pico-8 play session: mixed d-pad (fixed 12-tick cycle)

[t = 8 s] mixed d-pad (1.2s cycle ×~6): → ← ↑ ↓ + 🅾/❎ taps, ~8s
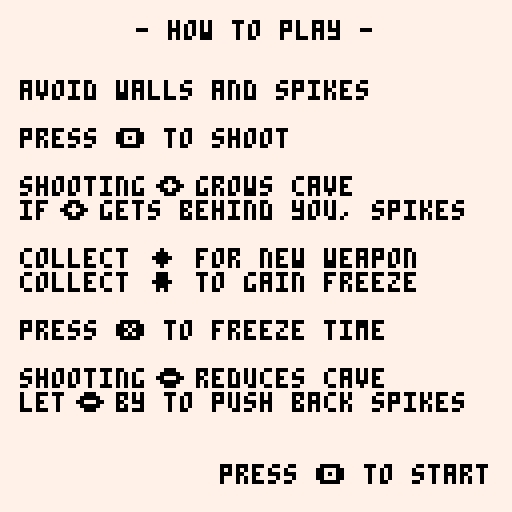

pico-8 cartridge
version 8
__lua__
--bullet cave
--brian vaughn, 2016

--[[
   ___  __  ____   __   __________  ________ _   ______
  / _ )/ / / / /  / /  / __/_  __/ / ___/ _ | | / / __/
 / _  / /_/ / /__/ /__/ _/  / /   / /__/ __ | |/ / _/  
/____/\____/____/____/___/ /_/    \___/_/ |_|___/___/  

design+art+code - brian vaughn, @morningtoast
music+sound - brian follick, @gnarcade_vgm        

contributors
	@guerragames
	@qbicfeet
	@westfellapps
	@joshmillard
	@pixelartm

thanks to pico-8 community for support, snippets and inspiration
                                         
]]

ver="v1.0"
v=2
t=0
enemy_all={}
bullets_all={}
walls={}
kills=0
musicon=true

cart_update=function() end
cart_draw=function() end




--
-- #palette
--

function pal_switch()
	local tmp=pal_fg
    pal_fg=pal_bg
    pal_bg=tmp
end

function pal_update()
	if pal_time>0 then 
		pal_time+=1 
		
		if pal_time>30 then --time per bomb
			p_bombs-=1
			pal_time=1
			
			if p_bombs<=0 then
				pal_time=0
				lvl_mode=1 --walls in
				lvl_speed=1
				pal_switch()
			end
		end
	end
end

function change_theme()
	pal_fg=current_theme[1]
	pal_bg=current_theme[2]
end


function clear_data()
	highscore=shr(0,16)
	save_thememax=1 --unlocked count
	save_shipmax=1 --unlocked count
	unlock_pos=1
	total=0

	dget(0,highscore)
	dset(1,save_thememax) --unlocked count
	dset(2,save_shipmax) --unlocked count
	dset(3,unlock_pos)
	dset(4,total)
end



--
-- #player
--
function p_init()
    p_x=10
	p_y=64
	p_t=0
	p_bt=0
	p_hitbox={x=current_ship[2],y=current_ship[3],w=0,h=0}
	p_collect={x=1,y=1,w=7,h=7}
	p_bombs=5
	p_bombmax=10
	p_dx=0
	p_dy=0
	p_gun=1
	p_gunrate=6
	p_dead=false
	p_sp=current_ship[1]
end

function p_update()
	bullet_speed=3
	p_speed=2
	p_color=pal_fg
	
	if laser_on then p_speed=1 end
	
	p_dx*=.15
	p_dy*=.15
	
    if btnr then p_dx+=p_speed end
    if btnl then p_dx-=p_speed end
    if btnd then p_dy+=p_speed end
    if btnu then p_dy-=p_speed end
	
	p_x+=p_dx
	p_y+=p_dy
	
	p_cx=p_x+5
	p_cy=p_y+3
    
    if p_x<1 then p_x=1 end
    if p_x>120 then p_x=120 end
    
    -- shoot
	
	local guny=p_y+3
	laser_on=false
    if btnz then
		
		-- normal
		if p_gun==1 then
			p_gunrate=6
			
			if p_bt==0 then
				sfx(5)
				bullet_create(p_y+1,0)
			end

			if p_bt==4 then 
				sfx(5)
				bullet_create(p_y+4,0)
			end
		end
		
		-- cross
		if p_gun==2 then
			p_gunrate=3
			if p_bt==0 then
				sfx(5)
				bullet_create(guny,0)
				bullet_create(guny,.25)
				bullet_create(guny,.5)
				bullet_create(guny,.75)
			end
		end
		
		-- laser
		if p_gun==3 then
			p_gunrate=0
			if p_bt==0 then
				sfx(7)
				laser_on=true
			end
		end
		
		-- super spread
		if p_gun==4 then
			p_gunrate=4
			if p_bt==0 then
				sfx(5)
				bullet_create(guny,.1875)
				bullet_create(guny,.8125)
				bullet_create(guny,.0625)
				bullet_create(guny,.937)
			end
		end
		
		
		-- loop
		if p_gun==5 then
			p_gunrate=3
			if p_bt==0 then
				sfx(5)
				bullet_create(guny, 0, 1)
				bullet_create(guny, 0, -1)
			end
		end
		
		-- manual shot big
		if p_gun==6 then
			bullet_speed=6
			p_gunrate=20
			if p_bt==0 then
				sfx(5)
				bullet_create(guny, 0, false, 5)
				p_x-=2
			end
		end
       
        p_bt+=1
        if p_bt>p_gunrate then p_bt=0 end -- fire rate
    else
        p_bt=0
    end
    
    -- pal bomb switch
    if btnxp and p_bombs>0 and lvl_mode>0 then
    	pal_switch()
    	pal_time=1
    	lvl_mode=-1 --walls out
		lvl_speed=0
    end
    
    -- check spike wall collision
    if p_x+4<lvl_back then p_die() end
	
	
    
    p_t+=1
end

function p_draw(x,y)
	x=x or p_x
	y=y or p_y
	
	pal(7,pal_fg)
	pal(0,pal_bg)
	spr(p_sp, x,y)
	pal()
end


function p_die()
	sfx(3)
	bullets_all={}
	gun_all={}
	bomb_all={}
	p_dead=true
	lvl_speed=0
end


function p_changegun()
	gun_pick=p_gun
	
	while gun_pick==p_gun do
		gun_pick=flr(rnd(6))+1
	end
	
	p_gun=gun_pick
end



--
-- #bullets of player
--


bullet_create=function(y,ang,arc,size)
	ang=ang or 0
	arc=arc or false
	size=size or 1
	
	local obj={x=p_x+6,y=y,c=pal_fg,arc=arc,ang=ang,size=size}

	obj.hitbox={y=-1*size,x=-1*size,w=1*size*2,h=1*size*2}
	obj.dx,obj.dy=dir_calc(ang,bullet_speed)
	add(bullets_all, obj)
    
end

bullet_laser=function(y)
	local obj={x=p_x+6,y=y}
	local laserw=127-obj.x
	
	obj.hitbox={y=0,x=0,w=laserw,h=1}
	obj.dx=0
	obj.dy=0
	
	add(bullets_all, obj)
end



bullet_update=function()
	foreach(bullets_all, function(b)
		b.x+=b.dx

		if not b.arc then
			b.y+=b.dy		
		else
			b.ang+=0.08
			b.y+=sin(b.ang)*3*b.arc
		end




		local pgx=b.x
		local pgy=b.y

		if pget(pgx,pgy)==pal_fg then
			b.c=pal_bg
		else
			b.c=pal_fg
		end

		if offscreen(b.x,b.y) then bullet_remove(b) end
	end) 
end

bullet_draw=function()
	if not laser_on then
		for b in all(bullets_all) do
			circfill(b.x,b.y, b.size, b.c)
		end
	else
		local tipx=p_x+10
		local tipy=p_y+3
		
		line(tipx,tipy, 127,tipy, pal_fg)
		print("\143",tipx,tipy-2,pal_fg)
	end
end


bullet_remove=function(b)
	del(bullets_all,b)
end




--
-- #enemy
--

enemy_create=function()
	local y=random(16,100)
	local qty=random(2,4)
	
	if rnd()<.5 then
		for n=1,qty do
			enemy_obj(128+16*n,y) --inline
		end
	else 
		if qty==4 then
			--cross
			enemy_obj(128,y) --left
			enemy_obj(144,y) --right
			enemy_obj(136,y-8) --top
			enemy_obj(136,y+8) --bot
		else 
		
			for n=1,qty do
				enemy_obj(128+11*n,y+9*n) --stagger
			end	
		end
	end
end

enemy_obj=function(x,y)
	x=x or 128
	y=y or random(16,110)
	
	local obj={
		x=x,
		y=y,
		c=pal_fg,
		hitbox={x=0,y=0,w=6,h=4},
		inverse=false
	}
	
	if rnd()<.5 then 
		obj.d=1
	else
		obj.d=-1
	end
	
	if y>9 and y<116 then
		add(enemy_all,obj)
	end
end

enemy_init=function()
	enemy_all={}
	enemy_speed=2
end

enemy_update=function()
	for e in all(enemy_all) do
	
		-- bullet collision
		if not laser_on then
			for b in all(bullets_all) do
				if collide(e.x,e.y,e.hitbox, b.x,b.y,b.hitbox) then
					enemy_kill(e)
					bullet_remove(b)
				end
			end
			
		else
			--laser check
			if collide(e.x,e.y,e.hitbox, p_x,p_y,{y=0,x=0,w=(127-p_x),h=1}) then
				enemy_kill(e)
			end
		end
			
			
		e.x-=enemy_speed
		
		-- remove if enemy hits the back edge; if previous pos was not wall, increase back
		if e.x<=lvl_back then
			enemy_remove(e)
			
			if not e.inverse then 
				--lvl_back=max(-1,lvl_back+1*lvl_mode)
				lvl_back=max(0,lvl_back+lvl_grow*lvl_mode)
				sfx(3) 
			end
		else
			local pgx=e.x-1
			local pgy=e.y+2
				
			if pgx>lvl_back and e.y<120 and e.y>8 then
				if pget(pgx,pgy)==pal_fg then
					e.c=pal_bg
					e.inverse=true
				else
					e.c=pal_fg
					e.inverse=false
				end
			end
		end
		
	end
end

enemy_draw=function()
	foreach(enemy_all, function(e)
		local char=e.char
		if lvl_mode<0 then 
			e.sp=4
		else
			e.sp=3
		end
		
		enemy_spr(e.sp,e.x,e.y,e.c)
	end)
	
	explode_draw()
end

enemy_remove=function(e) del(enemy_all,e) end 

enemy_kill=function(e)
	sfx(4)
	explode_circle(e.x+3,e.y)

	enemy_remove(e)
	lvl_column(e.x+3, e.d)
	kills+=1
end

enemy_spr=function(sp,x,y,c)
	pal(7,c)
	spr(sp,x,y)
	pal()
end




-- enemy explode
explode_all={}
explode_w=0
explode_square=function(x,y)
	add(explode_all,{
		square=true,
		x=x,y=y,w=0
	})
end
explode_circle=function(x,y)
	add(explode_all,{
		square=false,
		x=x,y=y,w=0
	})
end
explode_draw=function()
	foreach(explode_all, function(e)
		if e.square then
			rect(e.x-e.w,e.y-e.w, e.x+e.w,e.y+e.w, pal_fg)
			
		else
			circ(e.x,e.y,e.w,pal_fg)
		end
			
		e.w+=3
		if e.w>8 then del(explode_all,e) end
	end)
end



--
-- #gun pickups
--
gun_create=function()
	local obj={
		x=128,
		y=random(40,88),
		c=pal_fg,
		hitbox={x=0,y=0,w=8,h=8},
		ang=0
	}
	
	add(gun_all,obj)
	
end

gun_init=function()
	gun_all={}
	gun_t=0
end


gun_update=function()
	foreach(gun_all, function(b)
		if collide(b.x,b.y,b.hitbox, p_x,p_y,p_collect) then
			sfx(2)
			p_changegun()
			del(gun_all,b)
		end
			
		b.x-=2
		b.ang+=0.06
		b.y+=sin(b.ang)*3
   
		if b.x<1 then del(gun_all,b) end
	end)
	
	if gun_t>210 and not p_dead then
		if lvl_mode>0 then gun_create() end
		gun_t=0 
	end
	
	gun_t+=1
end

gun_draw=function()
	foreach(gun_all, function(b)
		print("\143",b.x,b.y, pal_fg)
	end)
end


--
-- #bomb pickups
--
bomb_create=function()
	local obj={
		x=128,
		y=random(40,88),
		c=pal_fg,
		hitbox={x=0,y=0,w=8,h=8},
		ang=0
	}
	
	add(bomb_all,obj)
	
end

bomb_init=function()
	bomb_all={}
	bomb_t=0
end


bomb_update=function()
	foreach(bomb_all, function(b)
		if collide(b.x,b.y,b.hitbox, p_x,p_y,p_collect) then
			sfx(2)
			del(bomb_all,b)
			
			if p_bombs<p_bombmax then p_bombs+=1 end -- bomb max
		end
			
		b.x-=1
		b.ang+=0.03
		b.y+=sin(b.ang)*3
   
		
		-- check to see if it's in a wall and flip color
		local pgx=b.x-1
		local pgy=b.y+2
		
		if pget(pgx,pgy)==pal_fg then
			b.c=pal_bg
		else
			b.c=pal_fg
		end
		
		
		if b.x<1 then del(bomb_all,b) end
	end)
	
	if bomb_t>90 and not p_dead then
		if lvl_mode>0 then bomb_create() end
		bomb_t=0 
	end
	
	bomb_t+=1
end

bomb_draw=function()
	foreach(bomb_all, function(b)
		print("\137",b.x,b.y, pal_fg)
	end)
end


--
-- #level
--


lvl_init=function()
	lvl_width=8
	lvl_height=8
	lvl_speed=1 --pixels to move (decrease as rate decreases)
	lvl_rate=1 --frames to wait before moving 
	lvl_above_y=0
	lvl_below_y=127
	lvl_back=0
	lvl_grow=4
	lvl_t=0
	lvl_mode=1 --1=normal,-1=invert
	
	walls={}
	lvl_spikes={}
	
	-- seed walls
	local limit=flr(128/lvl_width)

	for n=0,17 do
		add(walls,{
			x=n*lvl_width,
			y=lvl_above_y,
			hitbox={x=0,y=0,w=8,h=8},
			h=1,
			d=1
		})
	end

	for n=0,17 do
		add(walls,{
			x=n*lvl_width,
			y=lvl_below_y,
			hitbox={x=0,y=-8,w=8,h=8},
			h=1,
			d=-1
		})
	end
	
	
end

lvl_update=function()
	
	-- cover up all when player dies, transition into game over
	if p_dead then
		if lvl_back<130 then
			lvl_back+=lvl_grow
		else
			gameover_init()
		end
	end
	
	-- find the edge of the spikes
	foreach(walls, function(w)
		w.x-=lvl_speed

		if w.x<(0-lvl_width) then
			w.x=128

			if not p_dead then distance+=1 end
		end

		if collide(p_x,p_y,p_hitbox, w.x,w.y, w.hitbox) then
			p_die()
		end
	end)
end



lvl_draw=function()
	rectfill(0,0,127,127, pal_bg) --background fill
	
	foreach(walls, function(w)
		if w.h<1 then w.h=1 end
			
		local wh=w.y+w.h*lvl_height*w.d
			
		rectfill(w.x,w.y, w.x+lvl_width,wh, pal_fg)	--wall squares
		
		line(w.x+1,wh+1*w.d, w.x+7,wh+1*w.d, pal_fg)
	end)
	
	rectfill(-1,0, lvl_back-3,127, pal_fg) -- back wall
	
	-- spikes
	for n=0,20 do
		print("\143",lvl_back-6,3+6*n, pal_fg)
	end
	
	
	-- hud
	if not p_dead then
		center_text("dist "..flr(distance/2), 2, pal_bg)

		for n=1,p_bombs do
			print("\128", 16+8*n, 121, pal_bg)	
		end
	end
end


lvl_column=function(x, dir)
	for w in all(walls) do
		if x>=w.x and x<w.x+lvl_width and x<127 then
			if lvl_mode>0 then
				if w.d==dir and w.h<8 then
					w.h+=1*lvl_mode
				end
			else
				w.h+=1*lvl_mode	
			end
		end
		
		if w.d>0 then
			w.hitbox.h=w.h*8
		else
			w.hitbox.y=w.h*8*w.d
			w.hitbox.h=w.h*8
		end
	end
end







-- 
-- #game
--

game_init=function()
	play_music(0)
	p_init()
	lvl_init()
	enemy_init()
	bomb_init()
	gun_init()
	
	distance=0
	kills=0
	game_t=0
	
	cart_update=game_update
	cart_draw=game_draw
end


game_update=function()
	pal_update()
	if not p_dead then 
		p_update() 
		bomb_update()
		gun_update()
		bullet_update()
	end
	
	
	lvl_update()
	enemy_update()
	
	
	if game_t>55 and not p_dead then
		enemy_create()
		game_t=0
	end
	
	
	
	game_t+=1
end

game_draw=function()
	lvl_draw()
	bullet_draw()
	enemy_draw()
	bomb_draw()
	gun_draw()
	p_draw()
	
	
end



-- #title



ship_id=1 --pick ship
theme_id=1 --pick theme



theme_list={
	{0,7,"classic"}, --classic
	{7,3,"murfield"}, --murfield
	{2,15,"merlot"}, --autumn
	{15,1,"muffin"}, --crisp
	{4,10,"macrame"}, --newspaper
	{7,12,"sky king"}, --plum
	{9,0,"corona"}, --corona
	{11,3,"kermit"}, --grape
	{14,5,"pico8"}, --pico
	{8,0,"ninja"}, --ninja
	{7,8,"minty"}, --peppermint
}

ship_list={
	{1,5,3,"v-wing"},  --default, sprite,xoff,yoff
	{19,6,4,"buzzkill"},
	{17,5,3,"qbic"}, --front buster
	{33,3,3,"viper"}, --viper
	{49,5,3,"legion"}, --legion
	{50,5,2,"colby"},
	{34,4,3,"westfell"}, --heli
	{18,4,1,"esb-80"}, --jelly
	{20,6,2,"uss pixam"},
	{35,2,3,"overload"},
	{36,2,3,"giger"},
	
}

current_theme=theme_list[theme_id]
current_ship=ship_list[ship_id]
p_sp=current_ship[1]



--unlock points are accumulative
ul_points=300 --first unlock level, 300
ul_increase=500 --350
ul_limt=#theme_list+#ship_list-2

unlock={}


--debug=ul_limt
for n=1,ul_limt do
	if (n%2==0) then ul_type=2 else ul_type=1 end

	add(unlock, {ul_points,ul_type})
	
	ul_points+=ul_increase
	ul_increase=ul_increase+100
end


title_init=function()
	cart_update=title_update
	cart_draw=title_draw
	
	p_init()
	change_theme()
	title_option=1
	pal_time=0
	unlocked_ships={}
	unlocked_themes={}
	
	play_music(11)
	
	for n=1,save_thememax do
		add(unlocked_themes, theme_list[n])
	end
	
	for n=1,save_shipmax do
		add(unlocked_ships, ship_list[n])
	end
	
	
	--save to disk
	dset(1,save_thememax) --unlocked count
	dset(2,save_shipmax) --unlocked count
	dset(3,unlock_pos)
	dset(4,total)
	
end


title_update=function()
	if btnzp then 
		if newgame then
			howto_init()
		else
			game_init() 
		end
	end

	
	ship_marker_lt,ship_marker_rt,theme_marker_lt,theme_marker_rt="","","",""
	if btnup or btndp then
		title_option+=1
		if title_option>2 then title_option=1 end
		if title_option<1 then title_option=2 end
	end
	
	if title_option==1 then
		theme_marker_lt,theme_marker_rt="<",">"
	end
	
	if title_option==2 then
		ship_marker_lt,ship_marker_rt="<",">"
	end
	
	
	
	
	if btnrp or btnlp then
		if btnrp then sel=1 else sel=-1 end
		
		--select theme
		if title_option==1 then
			theme_id+=1*sel
			if theme_id>#unlocked_themes then theme_id=1 end
			if theme_id<1 then theme_id=#unlocked_themes end
			
			current_theme=theme_list[theme_id]
			change_theme()
		end
		
		if title_option==2 then
			ship_id+=1*sel
			if ship_id>#unlocked_ships then ship_id=1 end
			if ship_id<1 then ship_id=#unlocked_ships end
			
			current_ship=ship_list[ship_id]
		
			p_sp=current_ship[1]
		end
	end
	
	
	
	
end


title_draw=function()
	rectfill(0,0,127,127,pal_bg)
	
	pal(7,pal_fg)
	spr(64,13,5,13,4)
	pal()
	
	
	center_text("- theme -", 50,pal_fg)
	
	
	print(theme_marker_lt, 37,60,pal_fg)
	center_text(current_theme[3], 60, pal_fg)
	print(theme_marker_rt, 87,60,pal_fg)
	
	center_text("- ship -", 75,pal_fg)
	print(ship_marker_lt, 37,85,pal_fg)
	p_draw(60,84)
	center_text(current_ship[4], 95,pal_fg)
	print(ship_marker_rt, 87,85,pal_fg)
	
	
	center_text("hi "..score_text(highscore), 115,pal_fg)
	
end


-- #howto
howto_init=function()
	cart_update=function() end
	cart_draw=howto_draw
	newgame=false
	t=0
end


howto_draw=function()
	rectfill(0,0,127,127,pal_bg)
	if btnzp and t>30 then game_init() end
	--[[
	
	center_text("travel as far as you can",13, pal_fg)
	
	center_text("- avoid -",28, pal_fg)
	center_text("ceiling, floor, spikes",36,pal_fg)
	
	print("- shoot -",8, 55,pal_fg)
	print("\136 enemy", 8, 65, pal_fg)
	print("\151 enemy", 8, 75, pal_fg)
	
	print("- collect -",65, 55,pal_fg)
	print("\143 weapon", 65, 65, pal_fg)
	print("\137 brake power", 65, 75, pal_fg)
	
	center_text("- controls -",93,pal_fg)
	print("press \142 to shoot\npress \151 to brake", 28, 101, pal_fg)
	]]
	
	center_text("- how to play -",5, pal_fg)
	print("avoid walls and spikes\n\npress \142 to shoot\n\nshooting   grows cave\nif   gets behind you, spikes\n\ncollect \143 for new weapon\ncollect \137 to gain freeze\n\npress \151 to freeze time\n\nshooting   reduces cave\nlet   by to push back spikes",5,20, pal_fg)
	if t>30 then print("press \142 to start", 55, 116, pal_fg) end
	
	
	enemy_spr(3,39,44,pal_fg)
	enemy_spr(3,15,50,pal_fg)
	
	enemy_spr(4,39,92,pal_fg)
	enemy_spr(4,19,98,pal_fg)
	
	
end



-- #intro
intro_init=function()
	cart_update=function() end
	cart_draw=intro_draw
	
	textc=0
	t=0
end

intro_draw=function()
	center_text("bullet cave "..ver,8,textc)
	center_text("(c)2016 brian vaughn",16,textc)
	

	texty=35
	center_text("design+art+code",texty,textc)
	center_text("brian vaughn",texty+8,textc)
	center_text("@morningtoast",texty+16,textc)
	
	texty=70
	center_text("music+sound",texty,textc)
	center_text("brian follick",texty+8,textc)
	center_text("@gnarcade_vgm",texty+16,textc)
	
	center_text("a bullet factory game",110,textc)
	
	if t>6 then textc=5 end
	if t>12 then textc=6 end
	if t>18 then textc=7 end
	
	if t>130 then textc=6 end
	if t>136 then textc=5 end
	if t>142 then textc=0 end
	
	if t>160 then title_init() end
	
	t+=1
end



-- #gameover
total=0
master=false
pbar_container=107
distance=0
promo_list={
	"follow @morningtoast",
	"play buzz kill on pico-8",
	"play invader overload",
	"play mass360 on pico-8",
	"visit pico-8.com"
}
gameover_init=function()
	cart_update=gameover_update
	cart_draw=gameover_draw
	
	play_music(11)
	
	last_needed=0
	last_pos=0
	gameover_msg={}
	promo=rnd_table(promo_list)
	
	distance=flr(distance/2) --distance flown this round
	total+=distance --increase overall total distance
	
	
	dist=shr(distance,16)
	if dist>highscore then
		dset(0,dist)
		highscore=dist
	end
	
	gameover_vars()
end

gameover_vars=function()
	
	progress=0
	barover=false
	
	if unlock_pos>ul_limt then master=true end
	
	if not master then
		needed=unlock[unlock_pos][1]
		
		
		--get needed of last unlock
		last_pos=unlock_pos-1
		if last_pos>0 then
			last_needed=unlock[last_pos][1]
		end
		
		amount=needed-last_needed --units needed for this level
		span=total-last_needed

		if unlock_pos>1 then
			percent=span/amount
		else
			percent=total/amount
		end
		
		
		if percent>1 then
			pbar_length=pbar_container
			barover=true
			
		else
			pbar_length=flr(pbar_container*percent) --get width based on percent of 107px bar width
		end

		
	end
	
	
end


gameover_update=function()
	if not master then
		if progress>=pbar_length then
			
			if barover then
				if unlock[unlock_pos][2]==2 then
					add(gameover_msg,"new ship unlocked")
					save_shipmax=min(#ship_list,save_shipmax+1)
				else
					add(gameover_msg,"new theme unlocked")
					save_thememax=min(#theme_list,save_thememax+1)
				end
			
				unlock_pos+=1
				gameover_vars()
			end
		else
			progress+=2
			
			if progress>=pbar_length then progress=pbar_length end
		end

	end
	
	
	if btnzp and (master or not barover) then
		title_init()
	end
	
end


gameover_draw=function()
	rectfill(0,0,127,127, pal_bg) --bg
	
	if not master then
		center_text("distance",5, pal_fg)
		rectfill(10,12, 10+progress,23, pal_fg) --fill
		rect(10,12, 117,23, pal_fg) --border
		center_text(total.."/"..needed,26, pal_fg)

		for i,m in pairs(gameover_msg) do
			center_text(m, 55+10*i, pal_fg)
		end
	else
		center_text("you are a bullet cave master",25, pal_fg)
		center_text("please try our other pico-8 games",45, pal_fg)
	end
	
	
	if not barover or master then 
		center_text("press \142 to continue",45, pal_fg) 
		
		if #gameover_msg<=0 then
			center_text(promo,110,pal_fg)
		end
	end
end



-- #savegame
cartdata("bulletcavep8r1") --load savedata, rename to be unique

highscore=dget(0) or shr(0,16)
save_thememax=max(dget(1),1) --unlocked count
save_shipmax=max(dget(2),1) --unlocked count
unlock_pos=max(dget(3),1)
total=dget(4) or 0


-- #loop
menuitem(1, "toggle music", function() 
	if musicon then musicon=false music(-1) else musicon=true end
end)

menuitem(2, "clear save data", function()
	clear_data()
	title_init()
end)

function _init()
    pal_fg=theme_list[theme_id][1]
    pal_bg=theme_list[theme_id][2]
    
	newgame=true
	
    intro_init()
end


function _update()
	btnl=btn(0)
	btnr=btn(1)
	btnu=btn(2)
	btnd=btn(3)
	btnz=btn(4)
	btnxp=btnp(5)
	btnzp=btnp(4)
	btnlp=btnp(0)
	btnrp=btnp(1)
	btnup=btnp(2)
	btndp=btnp(3)

	cart_update()
	
    t+=1
end


function _draw()
	cls()
    cart_draw()
	
	if debug then print(debug,0,0,2) end
end




--
-- #util
--

function play_music(id)
	if musicon then music(id) end
end

function center_text(s,y,c) print(s,64-(#s*2),y,c) end

function debug_hitbox(x,y,hitbox,color) 
	local color=c or 11
	rect(x+hitbox.x,y+hitbox.y, x+hitbox.x+hitbox.w,y+hitbox.y+hitbox.h, color)
end

function dir_calc(angle,speed)
	local dx=cos(angle)*speed
	local dy=sin(angle)*speed
	
	return dx,dy
end

function offscreen(x,y)
	if (x<0 or x>127 or y<0 or y>127) then 
		return true
	else
		return false
	end
end

-- returns true if hitbox collision
function collide(ax,ay,ahitbox, bx,by,bhitbox)
	ahitbox=ahitbox or {x=0,y=0,w=0,h=0}
	bhitbox=bhitbox or {x=0,y=0,w=0,h=0}
	
    if
        bx+bhitbox.x+bhitbox.w > ax+ahitbox.x and 
        by+bhitbox.y+bhitbox.h > ay+ahitbox.y and
        bx+bhitbox.x < ax+ahitbox.x+ahitbox.w and
        by+bhitbox.y < ay+ahitbox.y+ahitbox.h 
    then
        return true
    end
end



-- get a random number between min and max
function random(min,max)
	n=round(rnd(max-min))+min
	return n
end

-- round number to the nearest whole
function round(num, idp)
  local mult = 10^(idp or 0)
  return flr(num * mult + 0.5) / mult
end

function score_text(val)
   local s = ""
   local v = abs(val)
   while (v!=0) do
     s = shl(v % 0x0.000a, 16)..s
     v /= 10
   end
   if (val<=0)  s = "0"..s
   return s 
end

-- returns random pos value from provided table
function rnd_table(t)
	local r=flr(rnd(#t))+1
	return(t[r])
end
__gfx__
00000000770000000777777000777000007770000000000000000000000000000000000000000000000000000000000000000000000000000000000000000000
00000000077700007777777707707700077777000000000000000000000000000000000000000000000000000000000000000000000000000000000000000000
00000000007777700000000077000770770007700000000000000000000000000000000000000000000000000000000000000000000000000000000000000000
00000000000770770000000007707700077777000000000000000000000000000000000000000000000000000000000000000000000000000000000000000000
00000000007777700000000000777000007770000000000000000000000000000000000000000000000000000000000000000000000000000000000000000000
00000000077700000000000000000000000000000000000000000000000000000000000000000000000000000000000000000000000000000000000000000000
00000000770000000000000000000000000000000000000000000000000000000000000000000000000000000000000000000000000000000000000000000000
00000000000000000000000000000000000000000000000000000000000000000000000000000000000000000000000000000000000000000000000000000000
00000000077770000077770077000000777707700000000000000000000000000000000000000000000000000000000000000000000000000000000000000000
00000000700077000777077007700000007077770000000000000000000000000000000000000000000000000000000000000000000000000000000000000000
00000000000077700077770000070770077777070000000000000000000000000000000000000000000000000000000000000000000000000000000000000000
00000000007770770707070000777777077777770000000000000000000000000000000000000000000000000000000000000000000000000000000000000000
00000000000077700707007007777707007077770000000000000000000000000000000000000000000000000000000000000000000000000000000000000000
00000000700077000707007007770070777707700000000000000000000000000000000000000000000000000000000000000000000000000000000000000000
00000000077770000700707007700000000000000000000000000000000000000000000000000000000000000000000000000000000000000000000000000000
00000000000000007007000700700000000000000000000000000000000000000000000000000000000000000000000000000000000000000000000000000000
00000000007000000777000070000000077777070000000000000000000000000000000000000000000000000000000000000000000000000000000000000000
00000000007700000077777777000000770000770000000000000000000000000000000000000000000000000000000000000000000000000000000000000000
00000000777777770707770007770000777700070000000000000000000000000000000000000000000000000000000000000000000000000000000000000000
00000000077070007707077077077700770700000000000000000000000000000000000000000000000000000000000000000000000000000000000000000000
00000000777777770707770007770000777700000000000000000000000000000000000000000000000000000000000000000000000000000000000000000000
00000000007700000077777777000000777007770000000000000000000000000000000000000000000000000000000000000000000000000000000000000000
00000000007000000777000070000000077777770000000000000000000000000000000000000000000000000000000000000000000000000000000000000000
00000000000000000000000000000000007770000000000000000000000000000000000000000000000000000000000000000000000000000000000000000000
00000000077770000000707000000000000000000000000000000000000000000000000000000000000000000000000000000000000000000000000000000000
00000000007000000700777000000000000000000000000000000000000000000000000000000000000000000000000000000000000000000000000000000000
00000000077777707000707700000000000000000000000000000000000000000000000000000000000000000000000000000000000000000000000000000000
00000000777770777077777700000000000000000000000000000000000000000000000000000000000000000000000000000000000000000000000000000000
00000000077777707777777000000000000000000000000000000000000000000000000000000000000000000000000000000000000000000000000000000000
00000000007000000777777000000000000000000000000000000000000000000000000000000000000000000000000000000000000000000000000000000000
00000000077770000700707000000000000000000000000000000000000000000000000000000000000000000000000000000000000000000000000000000000
00000000000000000000000000000000000000000000000000000000000000000000000000000000000000000000000000000000000000000000000000000000
00777777777777777007777770000777777077777700000000000777777000000000000077777777777777077777777777777700000000000000000000000000
00777777777777777707777770000777777077777700000000000777777000000000007777777777777777077777777777777000000000000000000000000000
00777777777777777707777770000777777077777700000000000777777000000000007777777777777777077777777777777000000000000000000000000000
00777777000077777707777770000777777077777700000000000777777000000000007777770000000000000007777770000000000000000000000000000000
00777777000077777707777770000777777077777700000000000777777000000000007777770000000000000007777770000000000000000000000000000000
07777777777777770077777700000777770777777000000000007777770000000000077777777777000000000077777700000000000000000000000000000000
07777777777777770077777700007777770777777000000000007777770000000000077777777777000000000077777700000000000000000000000000000000
07777777777777770077777700007777770777777000000000007777770000000000077777777770000000000077777700000000000000000000000000000000
07777770000777777077777700007777770777777000000000007777770000000000077777700000000000000077777700000000000000000000000000000000
07777770000777777077777700007777770777777000000000007777770000000000077777700000000000000077777700000000000000000000000000000000
07777770000777777077777700007777770777777000000000007777770000000000077777700000000000000077777700000000000000000000000000000000
77777777777777770777777777777777707777777777777777077777777777777770777777777777777700000777777000000000000000000000000000000000
77777777777777700777777777777777707777777777777777077777777777777770777777777777777700000777777000000000000000000000000000000000
77777777777777700077777777777777007777777777777777077777777777777770077777777777777700000777777000000000000000000000000000000000
00000000000000000000000000000000000000000000000000000000000000000000000000000000000000000000000000000000000000000000000000000000
00000000000000000000000000000000000000000000000000000000000000000000000000000000000000000000000000000000000000000000000000000000
00000000000000000077777777777770000777777777777700777777000077777700077777777777777000000000000000000000000000000000000000000000
00000000000000000077777777777770077777777777777770777777000077777707777777777777777000000000000000000000000000000000000000000000
00000000000000007777777777777777077777777777777770777777000077777707777777777777777000000000000000000000000000000000000000000000
00000000000000007777770000777777077777700007777770777777000077777707777770000000000000000000000000000000000000000000000000000000
00000000000000007777770000777777077777700007777770777777000077777707777770000000000000000000000000000000000000000000000000000000
00000000000000077777700007777770777777777777777707777770000777777077777777777000000000000000000000000000000000000000000000000000
00000000000000077777700000000000777777777777777707777770000777777077777777777000000000000000000000000000000000000000000000000000
00000000000000077777700000000000777777777777777707777770007777777077777777770000000000000000000000000000000000000000000000000000
00000000000000077777700000000000777777000077777707777770777777700077777700000000000000000000000000000000000000000000000000000000
00000000000000077777700007777770777777000077777707777770777777700077777700000000000000000000000000000000000000000000000000000000
00000000000000077777700007777770777777000077777707777777777777000077777700000000000000000000000000000000000000000000000000000000
00000000000000777777777777777707777770000777777077777777777700000777777777777777700000000000000000000000000000000000000000000000
00000000000000777777777777777707777770000777777077777777777700000777777777777777700000000000000000000000000000000000000000000000
00000000000000077777777777777007777770000777777077777777770000000077777777777777700000000000000000000000000000000000000000000000
00000000000000000000000000000000000000000000000000000000000000000000000000000000000000000000000000000000000000000000000000000000
00000000000000000000000000000000000000000000000000000000000000000000000000000000000000000000000000000000000000000000000000000000
00000000000000000000000000000000000000000000000000000000000000000000000000000000000000000000000000000000000000000000000000000000
00000000000000000000000000000000000000000000000000000000000000000000000000000000000000000000000000000000000000000000000000000000
00000000000000000000000000000000000000000000000000000000000000000000000000000000000000000000000000000000000000000000000000000000
00000000000000000000000000000000000000000000000000000000000000000000000000000000000000000000000000000000000000000000000000000000
00000000000000000000000000000000000000000000000000000000000000000000000000000000000000000000000000000000000000000000000000000000
00000000000000000000000000000000000000000000000000000000000000000000000000000000000000000000000000000000000000000000000000000000
00000000000000000000000000000000000000000000000000000000000000000000000000000000000000000000000000000000000000000000000000000000
00000000000000000000000000000000000000000000000000000000000000000000000000000000000000000000000000000000000000000000000000000000
00000000000000000000000000000000000000000000000000000000000000000000000000000000000000000000000000000000000000000000000000000000
00000000000000000000000000000000000000000000000000000000000000000000000000000000000000000000000000000000000000000000000000000000
00000000000000000000000000000000000000000000000000000000000000000000000000000000000000000000000000000000000000000000000000000000
00000000000000000000000000000000000000000000000000000000000000000000000000000000000000000000000000000000000000000000000000000000
00000000000000000000000000000000000000000000000000000000000000000000000000000000000000000000000000000000000000000000000000000000
00000000000000000000000000000000000000000000000000000000000000000000000000000000000000000000000000000000000000000000000000000000
00000000000000000000000000000000000000000000000000000000000000000000000000000000000000000000000000000000000000000000000000000000
00000000000000000000000000000000000000000000000000000000000000000000000000000000000000000000000000000000000000000000000000000000
00000000000000000000000000000000000000000000000000000000000000000000000000000000000000000000000000000000000000000000000000000000
00000000000000000000000000000000000000000000000000000000000000000000000000000000000000000000000000000000000000000000000000000000
00000000000000000000000000000000000000000000000000000000000000000000000000000000000000000000000000000000000000000000000000000000
00000000000000000000000000000000000000000000000000000000000000000000000000000000000000000000000000000000000000000000000000000000
00000000000000000000000000000000000000000000000000000000000000000000000000000000000000000000000000000000000000000000000000000000
00000000000000000000000000000000000000000000000000000000000000000000000000000000000000000000000000000000000000000000000000000000
00000000000000000000000000000000000000000000000000000000000000000000000000000000000000000000000000000000000000000000000000000000
00000000000000000000000000000000000000000000000000000000000000000000000000000000000000000000000000000000000000000000000000000000
00000000000000000000000000000000000000000000000000000000000000000000000000000000000000000000000000000000000000000000000000000000
00000000000000000000000000000000000000000000000000000000000000000000000000000000000000000000000000000000000000000000000000000000
00000000000000000000000000000000000000000000000000000000000000000000000000000000000000000000000000000000000000000000000000000000
00000000000000000000000000000000000000000000000000000000000000000000000000000000000000000000000000000000000000000000000000000000
00000000000000000000000000000000000000000000000000000000000000000000000000000000000000000000000000000000000000000000000000000000
00000000000000000000000000000000000000000000000000000000000000000000000000000000000000000000000000000000000000000000000000000000
00000000000000000000000000000000000000000000000000000000000000000000000000000000000000000000000000000000000000000000000000000000
00000000000000000000000000000000000000000000000000000000000000000000000000000000000000000000000000000000000000000000000000000000
00000000000000000000000000000000000000000000000000000000000000000000000000000000000000000000000000000000000000000000000000000000
00000000000000000000000000000000000000000000000000000000000000000000000000000000000000000000000000000000000000000000000000000000
00000000000000000000000000000000000000000000000000000000000000000000000000000000000000000000000000000000000000000000000000000000
00000000000000000000000000000000000000000000000000000000000000000000000000000000000000000000000000000000000000000000000000000000
00000000000000000000000000000000000000000000000000000000000000000000000000000000000000000000000000000000000000000000000000000000
00000000000000000000000000000000000000000000000000000000000000000000000000000000000000000000000000000000000000000000000000000000
00000000000000000000000000000000000000000000000000000000000000000000000000000000000000000000000000000000000000000000000000000000
00000000000000000000000000000000000000000000000000000000000000000000000000000000000000000000000000000000000000000000000000000000
00000000000000000000000000000000000000000000000000000000000000000000000000000000000000000000000000000000000000000000000000000000
00000000000000000000000000000000000000000000000000000000000000000000000000000000000000000000000000000000000000000000000000000000
00000000000000000000000000000000000000000000000000000000000000000000000000000000000000000000000000000000000000000000000000000000
00000000000000000000000000000000000000000000000000000000000000000000000000000000000000000000000000000000000000000000000000000000
00000000000000000000000000000000000000000000000000000000000000000000000000000000000000000000000000000000000000000000000000000000
00000000000000000000000000000000000000000000000000000000000000000000000000000000000000000000000000000000000000000000000000000000
00000000000000000000000000000000000000000000000000000000000000000000000000000000000000000000000000000000000000000000000000000000
00000000000000000000000000000000000000000000000000000000000000000000000000000000000000000000000000000000000000000000000000000000
00000000000000000000000000000000000000000000000000000000000000000000000000000000000000000000000000000000000000000000000000000000
00000000000000000000000000000000000000000000000000000000000000000000000000000000000000000000000000000000000000000000000000000000
00000000000000000000000000000000000000000000000000000000000000000000000000000000000000000000000000000000000000000000000000000000
00000000000000000000000000000000000000000000000000000000000000000000000000000000000000000000000000000000000000000000000000000000
00000000000000000000000000000000000000000000000000000000000000000000000000000000000000000000000000000000000000000000000000000000
00000000000000000000000000000000000000000000000000000000000000000000000000000000000000000000000000000000000000000000000000000000
00000000000000000000000000000000000000000000000000000000000000000000000000000000000000000000000000000000000000000000000000000000
00000000000000000000000000000000000000000000000000000000000000000000000000000000000000000000000000000000000000000000000000000000
00000000000000000000000000000000000000000000000000000000000000000000000000000000000000000000000000000000000000000000000000000000
00000000000000000000000000000000000000000000000000000000000000000000000000000000000000000000000000000000000000000000000000000000
00000000000000000000000000000000000000000000000000000000000000000000000000000000000000000000000000000000000000000000000000000000
00000000000000000000000000000000000000000000000000000000000000000000000000000000000000000000000000000000000000000000000000000000
00000000000000000000000000000000000000000000000000000000000000000000000000000000000000000000000000000000000000000000000000000000
00000000000000000000000000000000000000000000000000000000000000000000000000000000000000000000000000000000000000000000000000000000
00000000000000000000000000000000000000000000000000000000000000000000000000000000000000000000000000000000000000000000000000000000
00000000000000000000000000000000000000000000000000000000000000000000000000000000000000000000000000000000000000000000000000000000
__gff__
0000000000000000000000000000000000000000000000000000000000000000000000000000000000000000000000000000000000000000000000000000000000000000000000000000000000000000000000000000000000000000000000000000000000000000000000000000000000000000000000000000000000000000
0000000000000000000000000000000000000000000000000000000000000000000000000000000000000000000000000000000000000000000000000000000000000000000000000000000000000000000000000000000000000000000000000000000000000000000000000000000000000000000000000000000000000000
__map__
0000000000000000000000000000000000000000000000000000000000000000000000000000000000000000000000000000000000000000000000000000000000000000000000000000000000000000000000000000000000000000000000000000000000000000000000000000000000000000000000000000000000000000
0000000000000000000000000000000000000000000000000000000000000000000000000000000000000000000000000000000000000000000000000000000000000000000000000000000000000000000000000000000000000000000000000000000000000000000000000000000000000000000000000000000000000000
0000000000000000000000000000000000000000000000000000000000000000000000000000000000000000000000000000000000000000000000000000000000000000000000000000000000000000000000000000000000000000000000000000000000000000000000000000000000000000000000000000000000000000
0000000000000000000000000000000000000000000000000000000000000000000000000000000000000000000000000000000000000000000000000000000000000000000000000000000000000000000000000000000000000000000000000000000000000000000000000000000000000000000000000000000000000000
0000000000000000000000000000000000000000000000000000000000000000000000000000000000000000000000000000000000000000000000000000000000000000000000000000000000000000000000000000000000000000000000000000000000000000000000000000000000000000000000000000000000000000
0000000000000000000000000000000000000000000000000000000000000000000000000000000000000000000000000000000000000000000000000000000000000000000000000000000000000000000000000000000000000000000000000000000000000000000000000000000000000000000000000000000000000000
0000000000000000000000000000000000000000000000000000000000000000000000000000000000000000000000000000000000000000000000000000000000000000000000000000000000000000000000000000000000000000000000000000000000000000000000000000000000000000000000000000000000000000
0000000000000000000000000000000000000000000000000000000000000000000000000000000000000000000000000000000000000000000000000000000000000000000000000000000000000000000000000000000000000000000000000000000000000000000000000000000000000000000000000000000000000000
0000000000000000000000000000000000000000000000000000000000000000000000000000000000000000000000000000000000000000000000000000000000000000000000000000000000000000000000000000000000000000000000000000000000000000000000000000000000000000000000000000000000000000
0000000000000000000000000000000000000000000000000000000000000000000000000000000000000000000000000000000000000000000000000000000000000000000000000000000000000000000000000000000000000000000000000000000000000000000000000000000000000000000000000000000000000000
0000000000000000000000000000000000000000000000000000000000000000000000000000000000000000000000000000000000000000000000000000000000000000000000000000000000000000000000000000000000000000000000000000000000000000000000000000000000000000000000000000000000000000
0000000000000000000000000000000000000000000000000000000000000000000000000000000000000000000000000000000000000000000000000000000000000000000000000000000000000000000000000000000000000000000000000000000000000000000000000000000000000000000000000000000000000000
0000000000000000000000000000000000000000000000000000000000000000000000000000000000000000000000000000000000000000000000000000000000000000000000000000000000000000000000000000000000000000000000000000000000000000000000000000000000000000000000000000000000000000
0000000000000000000000000000000000000000000000000000000000000000000000000000000000000000000000000000000000000000000000000000000000000000000000000000000000000000000000000000000000000000000000000000000000000000000000000000000000000000000000000000000000000000
0000000000000000000000000000000000000000000000000000000000000000000000000000000000000000000000000000000000000000000000000000000000000000000000000000000000000000000000000000000000000000000000000000000000000000000000000000000000000000000000000000000000000000
0000000000000000000000000000000000000000000000000000000000000000000000000000000000000000000000000000000000000000000000000000000000000000000000000000000000000000000000000000000000000000000000000000000000000000000000000000000000000000000000000000000000000000
0000000000000000000000000000000000000000000000000000000000000000000000000000000000000000000000000000000000000000000000000000000000000000000000000000000000000000000000000000000000000000000000000000000000000000000000000000000000000000000000000000000000000000
0000000000000000000000000000000000000000000000000000000000000000000000000000000000000000000000000000000000000000000000000000000000000000000000000000000000000000000000000000000000000000000000000000000000000000000000000000000000000000000000000000000000000000
0000000000000000000000000000000000000000000000000000000000000000000000000000000000000000000000000000000000000000000000000000000000000000000000000000000000000000000000000000000000000000000000000000000000000000000000000000000000000000000000000000000000000000
0000000000000000000000000000000000000000000000000000000000000000000000000000000000000000000000000000000000000000000000000000000000000000000000000000000000000000000000000000000000000000000000000000000000000000000000000000000000000000000000000000000000000000
0000000000000000000000000000000000000000000000000000000000000000000000000000000000000000000000000000000000000000000000000000000000000000000000000000000000000000000000000000000000000000000000000000000000000000000000000000000000000000000000000000000000000000
0000000000000000000000000000000000000000000000000000000000000000000000000000000000000000000000000000000000000000000000000000000000000000000000000000000000000000000000000000000000000000000000000000000000000000000000000000000000000000000000000000000000000000
0000000000000000000000000000000000000000000000000000000000000000000000000000000000000000000000000000000000000000000000000000000000000000000000000000000000000000000000000000000000000000000000000000000000000000000000000000000000000000000000000000000000000000
0000000000000000000000000000000000000000000000000000000000000000000000000000000000000000000000000000000000000000000000000000000000000000000000000000000000000000000000000000000000000000000000000000000000000000000000000000000000000000000000000000000000000000
0000000000000000000000000000000000000000000000000000000000000000000000000000000000000000000000000000000000000000000000000000000000000000000000000000000000000000000000000000000000000000000000000000000000000000000000000000000000000000000000000000000000000000
0000000000000000000000000000000000000000000000000000000000000000000000000000000000000000000000000000000000000000000000000000000000000000000000000000000000000000000000000000000000000000000000000000000000000000000000000000000000000000000000000000000000000000
0000000000000000000000000000000000000000000000000000000000000000000000000000000000000000000000000000000000000000000000000000000000000000000000000000000000000000000000000000000000000000000000000000000000000000000000000000000000000000000000000000000000000000
0000000000000000000000000000000000000000000000000000000000000000000000000000000000000000000000000000000000000000000000000000000000000000000000000000000000000000000000000000000000000000000000000000000000000000000000000000000000000000000000000000000000000000
0000000000000000000000000000000000000000000000000000000000000000000000000000000000000000000000000000000000000000000000000000000000000000000000000000000000000000000000000000000000000000000000000000000000000000000000000000000000000000000000000000000000000000
0000000000000000000000000000000000000000000000000000000000000000000000000000000000000000000000000000000000000000000000000000000000000000000000000000000000000000000000000000000000000000000000000000000000000000000000000000000000000000000000000000000000000000
0000000000000000000000000000000000000000000000000000000000000000000000000000000000000000000000000000000000000000000000000000000000000000000000000000000000000000000000000000000000000000000000000000000000000000000000000000000000000000000000000000000000000000
0000000000000000000000000000000000000000000000000000000000000000000000000000000000000000000000000000000000000000000000000000000000000000000000000000000000000000000000000000000000000000000000000000000000000000000000000000000000000000000000000000000000000000
